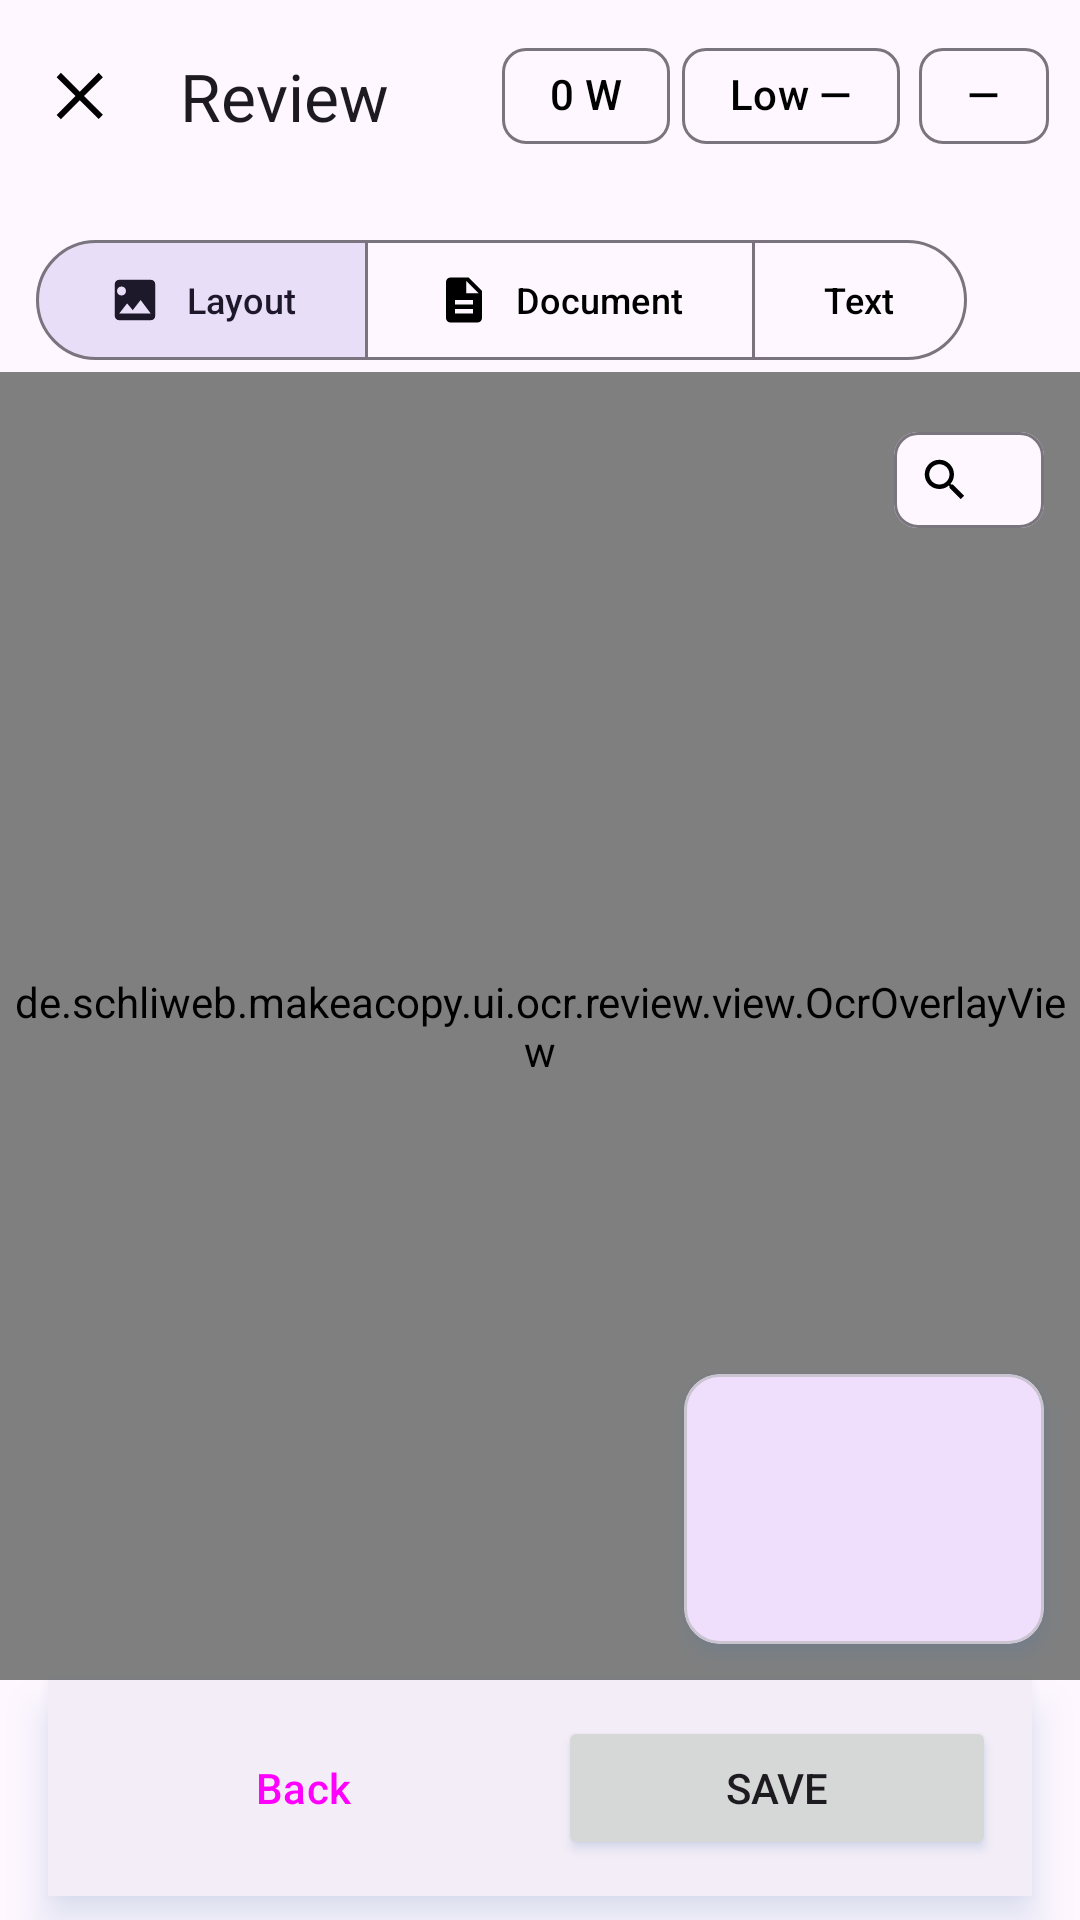

The Android layout XML behind this screen, and the referenced resources:
<!-- AndroidManifest.xml: application theme Theme.MakeACopy -->
<!-- res/layout/fragment_ocr_review.xml -->
<?xml version="1.0" encoding="utf-8"?>
<androidx.constraintlayout.widget.ConstraintLayout
        xmlns:android="http://schemas.android.com/apk/res/android"
        xmlns:app="http://schemas.android.com/apk/res-auto"
        xmlns:tools="http://schemas.android.com/tools"
        android:layout_width="match_parent"
        android:layout_height="match_parent">

    
    <com.google.android.material.appbar.MaterialToolbar
            android:id="@+id/top_app_bar"
            android:layout_width="0dp"
            android:layout_height="wrap_content"
            app:title="@string/btn_review"
            app:titleCentered="false"
            app:navigationIcon="@drawable/ic_close"
            app:navigationIconTint="?attr/colorOnSurface"
            app:navigationContentDescription="@string/cd_close"
            app:menu="@menu/menu_ocr_review"
            app:paddingTopSystemWindowInsets="true"
            app:layout_constraintTop_toTopOf="parent"
            app:layout_constraintStart_toStartOf="parent"
            app:layout_constraintEnd_toEndOf="parent" />


    
    <com.google.android.material.button.MaterialButtonToggleGroup
            android:id="@+id/segmented_group"
            android:layout_width="0dp"
            android:layout_height="wrap_content"
            android:layout_marginStart="12dp"
            android:layout_marginEnd="12dp"
            android:layout_marginTop="12dp"
            app:singleSelection="true"
            app:selectionRequired="true"
            app:checkedButton="@id/seg_layout"
            app:layout_constraintTop_toBottomOf="@id/top_app_bar"
            app:layout_constraintStart_toStartOf="parent"
            app:layout_constraintEnd_toEndOf="parent">

        <com.google.android.material.button.MaterialButton
                android:id="@+id/seg_layout"
                style="@style/Widget.Material3.Button.OutlinedButton"
                android:layout_width="wrap_content"
                android:layout_height="wrap_content"
                android:minWidth="48dp"
                android:minHeight="48dp"
                android:textSize="12sp"
                android:text="@string/label_layout"
                app:icon="@drawable/ic_image"
                app:iconGravity="textStart"
                app:iconPadding="8dp" />

        <com.google.android.material.button.MaterialButton
                android:id="@+id/seg_document"
                style="@style/Widget.Material3.Button.OutlinedButton"
                android:layout_width="wrap_content"
                android:layout_height="wrap_content"
                android:minWidth="48dp"
                android:minHeight="48dp"
                android:textSize="12sp"
                android:text="@string/label_document"
                app:icon="@drawable/ic_document"
                app:iconGravity="textStart"
                app:iconPadding="8dp" />

        <com.google.android.material.button.MaterialButton
                android:id="@+id/seg_text"
                style="@style/Widget.Material3.Button.OutlinedButton"
                android:layout_width="wrap_content"
                android:layout_height="wrap_content"
                android:minWidth="48dp"
                android:minHeight="48dp"
                android:textSize="12sp"
                android:text="@string/label_text"
                app:icon="@drawable/ic_edit"
                app:iconGravity="textStart"
                app:iconPadding="8dp" />
    </com.google.android.material.button.MaterialButtonToggleGroup>

    
    <LinearLayout
            android:id="@+id/button_container"
            android:layout_width="match_parent"
            android:layout_height="wrap_content"
            android:gravity="center"
            android:orientation="horizontal"
            android:background="?attr/colorSurfaceContainer"
            android:padding="12dp"
            android:elevation="8dp"
            android:layout_marginStart="16dp"
            android:layout_marginEnd="16dp"
            android:layout_marginBottom="8dp"
            app:layout_constraintBottom_toBottomOf="parent"
            app:layout_constraintStart_toStartOf="parent"
            app:layout_constraintEnd_toEndOf="parent">

        <Button
                android:id="@+id/button_back"
                style="@style/Widget.MakeACopy.Button.Tonal"
                android:layout_width="0dp"
                android:layout_height="wrap_content"
                android:layout_weight="1"
                android:layout_marginEnd="12dp"
                android:paddingStart="8dp"
                android:paddingEnd="8dp"
                android:text="@string/back"
                android:maxLines="1"
                android:ellipsize="end" />

        <Button
                android:id="@+id/button_save"
                android:layout_width="0dp"
                android:layout_height="wrap_content"
                android:layout_weight="1"
                android:paddingStart="8dp"
                android:paddingEnd="8dp"
                android:text="@string/btn_save"
                android:maxLines="1"
                android:ellipsize="end" />
    </LinearLayout>

    
    <FrameLayout
            android:id="@+id/overlay_container"
            android:layout_width="0dp"
            android:layout_height="0dp"
            android:background="?attr/colorSurfaceVariant"
            app:layout_constraintTop_toBottomOf="@id/segmented_group"
            app:layout_constraintBottom_toTopOf="@id/button_container"
            app:layout_constraintStart_toStartOf="parent"
            app:layout_constraintEnd_toEndOf="parent">

        <de.schliweb.makeacopy.ui.ocr.review.view.OcrTextLayerView
                android:id="@+id/ocr_text_layer"
                android:layout_width="match_parent"
                android:layout_height="match_parent" />

        <de.schliweb.makeacopy.ui.ocr.review.view.OcrOverlayView
                android:id="@+id/ocr_overlay"
                android:layout_width="match_parent"
                android:layout_height="match_parent" />


        
        <com.google.android.material.chip.Chip
                android:id="@+id/chip_zoom"
                style="@style/Widget.Material3.Chip.Assist"
                android:textAppearance="@style/TextAppearance.Material3.LabelLarge"
                android:layout_width="wrap_content"
                android:layout_height="wrap_content"
                android:layout_gravity="top|end"
                android:layout_margin="12dp"
                android:minWidth="48dp"
                android:minHeight="48dp"
                android:clickable="true"
                android:focusable="true"
                tools:text="100%"
                android:contentDescription="@string/cd_zoom_chip_open_menu"
                app:chipIcon="@drawable/ic_zoom_24"
                app:chipIconVisible="true"
                app:rippleColor="?attr/colorPrimary" />

        
        <com.google.android.material.card.MaterialCardView
                android:id="@+id/minimap_placeholder"
                android:layout_width="120dp"
                android:layout_height="90dp"
                android:layout_gravity="bottom|end"
                android:layout_margin="12dp"
                android:contentDescription="@string/cd_minimap"
                app:cardCornerRadius="12dp"
                app:cardElevation="4dp" />
    </FrameLayout>

    
    <FrameLayout
            android:id="@+id/text_mode_container"
            android:layout_width="0dp"
            android:layout_height="0dp"
            android:visibility="gone"
            app:layout_constraintTop_toBottomOf="@id/segmented_group"
            app:layout_constraintBottom_toTopOf="@id/button_container"
            app:layout_constraintStart_toStartOf="parent"
            app:layout_constraintEnd_toEndOf="parent">

        <EditText
                android:id="@+id/text_mode_editor"
                android:layout_width="match_parent"
                android:layout_height="match_parent"
                android:padding="16dp"
                android:textSize="16sp"
                android:background="@android:color/transparent"
                android:inputType="textMultiLine|textCapSentences"
                android:hint="@string/ocr_text_editor_hint"
                android:gravity="top|start"
                android:overScrollMode="always"
                android:scrollbars="vertical"
                android:scrollbarStyle="insideInset"
                android:imeOptions="flagNoEnterAction|flagNoFullscreen"
                android:importantForAutofill="noExcludeDescendants"
                android:tooltipText="@string/tip_text_mode_editing" />
    </FrameLayout>

    
    <FrameLayout
            android:id="@+id/document_mode_container"
            android:layout_width="0dp"
            android:layout_height="0dp"
            android:visibility="gone"
            app:layout_constraintTop_toBottomOf="@id/segmented_group"
            app:layout_constraintBottom_toTopOf="@id/button_container"
            app:layout_constraintStart_toStartOf="parent"
            app:layout_constraintEnd_toEndOf="parent">

        
        <ImageView
                android:id="@+id/document_image"
                android:layout_width="match_parent"
                android:layout_height="match_parent"
                android:scaleType="matrix"
                android:contentDescription="@string/document_preview" />

        
        <de.schliweb.makeacopy.ui.ocr.review.view.OcrOverlayView
                android:id="@+id/document_ocr_overlay"
                android:layout_width="match_parent"
                android:layout_height="match_parent" />

        
        <com.google.android.material.chip.Chip
                android:id="@+id/chip_zoom_document"
                style="@style/Widget.Material3.Chip.Assist"
                android:textAppearance="@style/TextAppearance.Material3.LabelLarge"
                android:layout_width="wrap_content"
                android:layout_height="wrap_content"
                android:layout_gravity="top|end"
                android:layout_margin="12dp"
                android:minWidth="48dp"
                android:minHeight="48dp"
                android:clickable="true"
                android:focusable="true"
                tools:text="100%"
                android:contentDescription="@string/cd_zoom_chip_open_menu"
                app:chipIcon="@drawable/ic_zoom_24"
                app:chipIconVisible="true"
                app:rippleColor="?attr/colorPrimary" />
    </FrameLayout>

</androidx.constraintlayout.widget.ConstraintLayout>
<!-- resources referenced by this layout -->
<resources>
  <!-- drawable ic_close (drawable) -->
  <?xml version="1.0" encoding="utf-8"?>
  <vector xmlns:android="http://schemas.android.com/apk/res/android"
      android:width="24dp"
      android:height="24dp"
      android:viewportWidth="24"
      android:viewportHeight="24">
      <path
          android:fillColor="@android:color/white"
          android:pathData="M18.3,5.71L12,12l6.3,6.29-1.41,1.41L10.59,13.41 4.29,19.71 2.88,18.3 9.17,12 2.88,5.71 4.29,4.29 10.59,10.59 16.89,4.29z"/>
  </vector>
  <!-- drawable ic_document (drawable) -->
  <vector xmlns:android="http://schemas.android.com/apk/res/android"
      android:width="24dp"
      android:height="24dp"
      android:viewportWidth="24"
      android:viewportHeight="24"
      android:tint="?attr/colorControlNormal">
    <path
        android:fillColor="@android:color/white"
        android:pathData="M14,2H6C4.9,2 4,2.9 4,4v16c0,1.1 0.89,2 1.99,2H18c1.1,0 2,-0.9 2,-2V8L14,2zM16,18H8v-2h8V18zM16,14H8v-2h8V14zM13,9V3.5L18.5,9H13z"/>
  </vector>
  <!-- drawable ic_image (drawable) -->
  <?xml version="1.0" encoding="utf-8"?>
  <vector xmlns:android="http://schemas.android.com/apk/res/android"
      android:width="24dp"
      android:height="24dp"
      android:viewportWidth="24"
      android:viewportHeight="24">
      <path
          android:fillColor="@android:color/white"
          android:pathData="M21,19V5c0-1.1-0.9-2-2-2H5C3.9,3,3,3.9,3,5v14c0,1.1,0.9,2,2,2h14C20.1,21,21,20.1,21,19zM8.5,13.5l2.5,3.01L14.5,12l4.5,6H5L8.5,13.5zM8,8c0,1.1-0.9,2-2,2S4,9.1,4,8s0.9-2,2-2S8,6.9,8,8z"/>
  </vector>
  <!-- drawable ic_zoom_24 (drawable) -->
  <?xml version="1.0" encoding="utf-8"?>
  <vector xmlns:android="http://schemas.android.com/apk/res/android"
      android:width="24dp"
      android:height="24dp"
      android:viewportWidth="24"
      android:viewportHeight="24">
      
      <path
          android:fillColor="#FF000000"
          android:pathData="M15.5,14h-0.79l-0.28,-0.27C15.41,12.59 16,11.11 16,9.5 16,5.91 13.09,3 9.5,3S3,5.91 3,9.5 5.91,16 9.5,16c1.61,0 3.09,-0.59 4.23,-1.57l0.27,0.28v0.79l5,4.99L20.49,19l-4.99,-5zM9.5,14C7.01,14 5,11.99 5,9.5S7.01,5 9.5,5 14,7.01 14,9.5 11.99,14 9.5,14z"/>
  </vector>
  <string name="back">Back</string>
  <string name="btn_review">Review</string>
  <string name="btn_save">Save</string>
  <string name="cd_close">Close</string>
  <string name="cd_minimap">Dokument-Übersicht, tippen zum Springen</string>
  <string name="cd_zoom_chip_open_menu">Open zoom menu</string>
  <string name="document_preview">Document preview</string>
  <string name="label_document">Document</string>
  <string name="label_layout">Layout</string>
  <string name="label_text">Text</string>
  <string name="ocr_text_editor_hint">Edit OCR text</string>
  <string name="tip_text_mode_editing">Text mode: Line breaks and punctuation are currently normalized to spaces. If
          fewer words are entered than were recognized, the remaining OCR words stay unchanged. Changes are applied after
          a short pause.
      </string>
  <style name="Widget.MakeACopy.Button.Tonal" parent="Widget.Material3.Button.TonalButton">
          <item name="android:textAllCaps">false</item>
      </style>
  <color name="purple_500">#FF6200EE</color>
  <color name="white">#FFFFFFFF</color>
  <color name="purple_200">#FFBB86FC</color>
  <color name="purple_700">#FF3700B3</color>
  <color name="teal_200">#FF03DAC5</color>
  <color name="black">#FF000000</color>
  <style name="ThemeOverlay.MakeACopy.BottomSheet" parent="ThemeOverlay.Material3.BottomSheetDialog">
          <item name="android:windowIsTranslucent">false</item>
          
      </style>
  <style name="Widget.MakeACopy.Button" parent="Widget.Material3.Button">
          <item name="android:textAllCaps">false</item>
      </style>
</resources>
